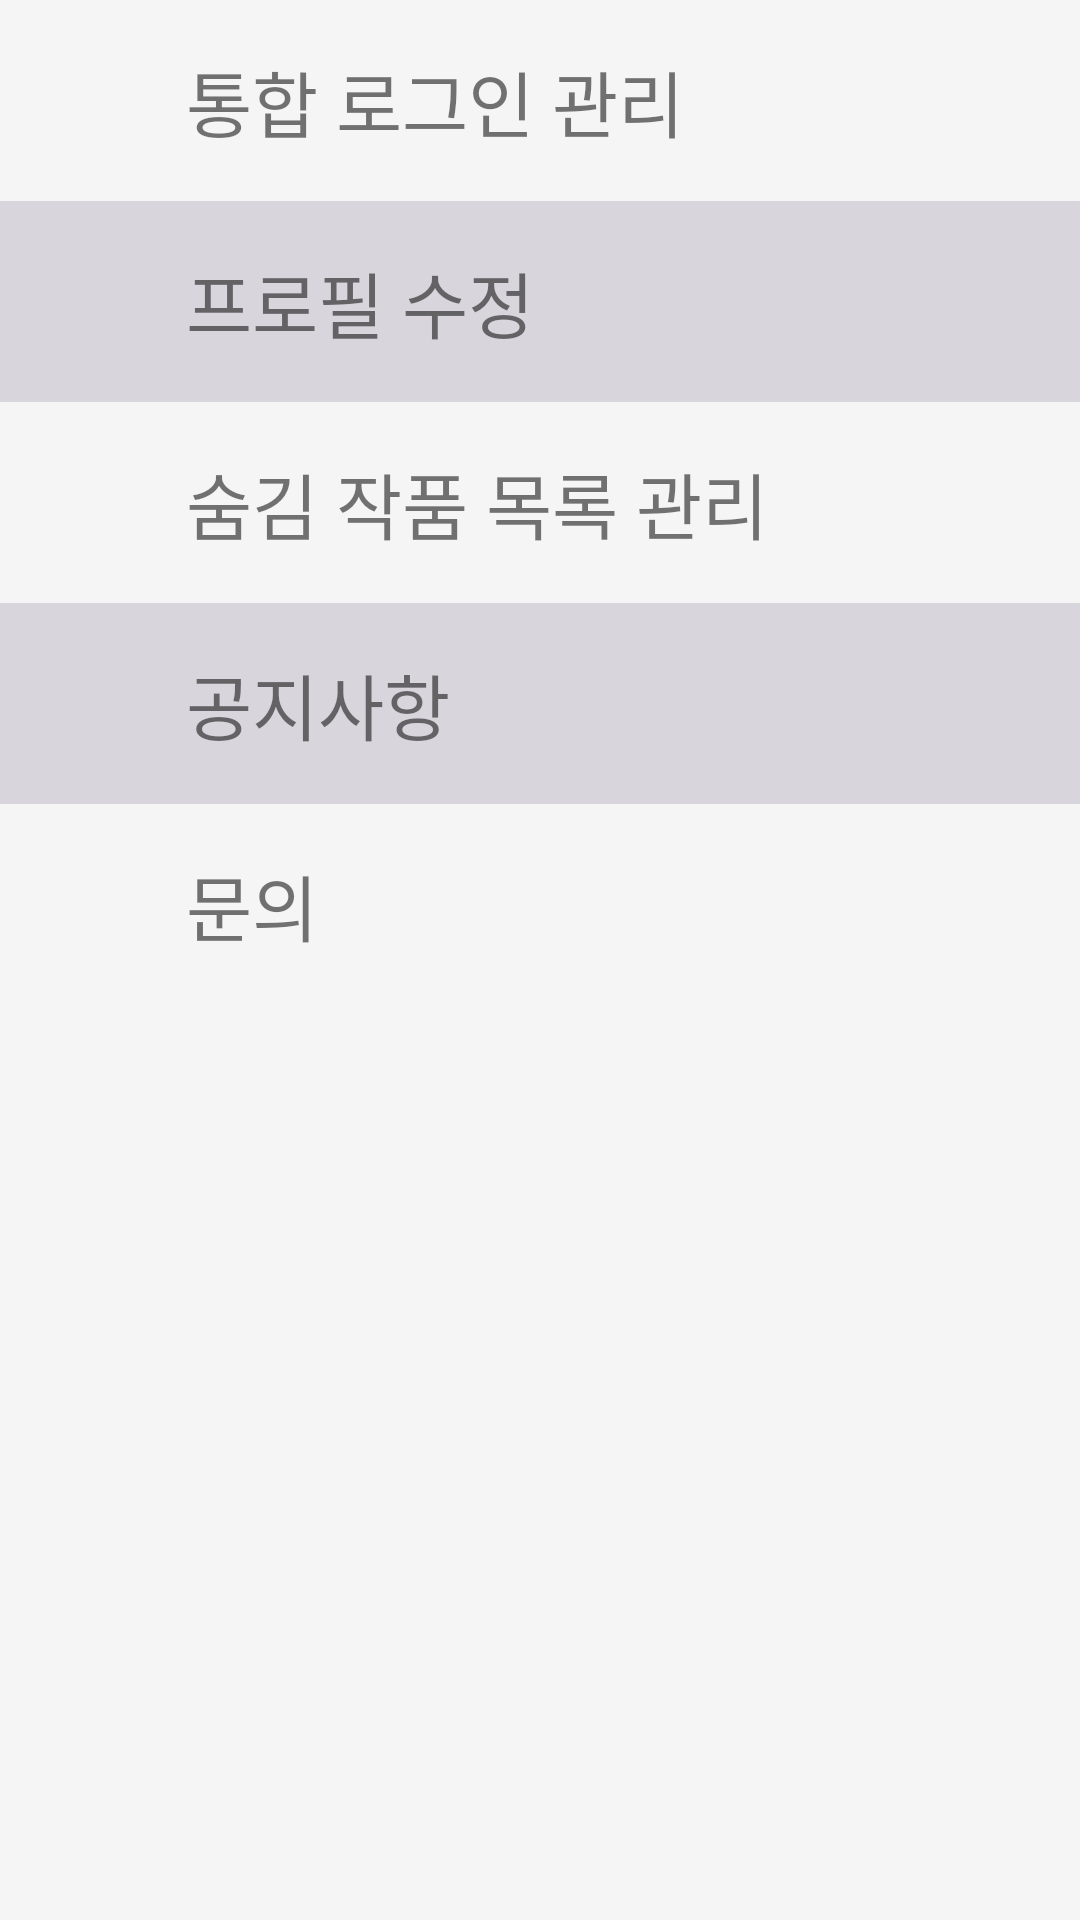

Write the Android layout XML for this screen, with the resource values it uses.
<!-- AndroidManifest.xml: application theme AppTheme -->
<!-- res/layout/fragment_menu4.xml -->
<?xml version="1.0" encoding="utf-8"?>
<LinearLayout xmlns:android="http://schemas.android.com/apk/res/android"
    xmlns:app="http://schemas.android.com/apk/res-auto"
    android:orientation="vertical" android:layout_width="match_parent"
    android:layout_height="match_parent"
    android:background="@color/colorGrayBright">

    <FrameLayout
        android:id="@+id/menu4_frame"
        android:layout_width="match_parent"
        android:layout_height="match_parent">

        <LinearLayout
            android:layout_width="match_parent"
            android:layout_height="match_parent"
            android:orientation="vertical">

            <LinearLayout
                android:layout_width="match_parent"
                android:layout_height="wrap_content"
                android:orientation="horizontal">

                <ImageView
                    android:layout_width="@dimen/text_size_xlarge"
                    android:layout_height="@dimen/text_size_xlarge"
                    android:layout_gravity="center"
                    android:layout_marginStart="@dimen/spacing_medium"
                    app:srcCompat="@drawable/readers_logo_black" />

                <TextView
                    android:id="@+id/setting_login_btn"
                    android:layout_width="wrap_content"
                    android:layout_height="wrap_content"
                    android:gravity="start"
                    android:layout_gravity="center"
                    android:layout_marginVertical="@dimen/spacing_medium"
                    android:layout_marginHorizontal="@dimen/spacing_medium"
                    android:text="@string/login_setting"
                    android:textSize="@dimen/text_size_large3" />
            </LinearLayout>

            <LinearLayout
                android:layout_width="match_parent"
                android:layout_height="wrap_content"
                android:orientation="horizontal"
                android:background="@color/colorPrimaryBright5">

                <ImageView
                    android:layout_width="@dimen/text_size_xlarge"
                    android:layout_height="@dimen/text_size_xlarge"
                    android:layout_gravity="center"
                    android:layout_marginStart="@dimen/spacing_medium"
                    app:srcCompat="@drawable/readers_logo_white" />

                <TextView
                    android:id="@+id/setting_profile_edit"
                    android:layout_width="match_parent"
                    android:layout_height="wrap_content"
                    android:gravity="start"
                    android:layout_gravity="center"
                    android:layout_marginVertical="@dimen/spacing_medium"
                    android:layout_marginHorizontal="@dimen/spacing_medium"
                    android:text="@string/profile_edit"
                    android:textSize="@dimen/text_size_large3" />
            </LinearLayout>


            <LinearLayout
                android:layout_width="match_parent"
                android:layout_height="wrap_content"
                android:orientation="horizontal">

                <ImageView
                    android:layout_width="@dimen/text_size_xlarge"
                    android:layout_height="@dimen/text_size_xlarge"
                    android:layout_gravity="center"
                    android:layout_marginStart="@dimen/spacing_medium"
                    app:srcCompat="@drawable/readers_logo_black" />

                <TextView
                    android:id="@+id/setting_hide_btn"
                    android:layout_width="match_parent"
                    android:layout_height="wrap_content"
                    android:gravity="start"
                    android:layout_marginVertical="@dimen/spacing_medium"
                    android:layout_marginHorizontal="@dimen/spacing_medium"
                    android:text="@string/hide_setting"
                    android:textSize="@dimen/text_size_large3"  />
            </LinearLayout>

            <LinearLayout
                android:layout_width="match_parent"
                android:layout_height="wrap_content"
                android:orientation="vertical"
                android:background="@color/colorPrimaryBright5">

                <LinearLayout
                    android:layout_width="match_parent"
                    android:layout_height="wrap_content"
                    android:orientation="horizontal">

                    <ImageView
                        android:layout_width="@dimen/text_size_xlarge"
                        android:layout_height="@dimen/text_size_xlarge"
                        android:layout_gravity="center"
                        android:layout_marginStart="@dimen/spacing_medium"
                        app:srcCompat="@drawable/readers_logo_white" />

                    <TextView
                        android:id="@+id/setting_notice_btn"
                        android:layout_width="match_parent"
                        android:layout_height="wrap_content"
                        android:gravity="start"
                        android:layout_marginVertical="@dimen/spacing_medium"
                        android:layout_marginHorizontal="@dimen/spacing_medium"
                        android:text="@string/notice"
                        android:textSize="@dimen/text_size_large3"  />
                </LinearLayout>

                <LinearLayout
                    android:id="@+id/setting_notice_contents"
                    android:layout_width="match_parent"
                    android:layout_height="wrap_content"
                    android:orientation="vertical"
                    android:background="@drawable/notice_background"
                    android:visibility="gone">
                    <TextView
                        android:layout_width="match_parent"
                        android:layout_height="wrap_content"
                        android:gravity="start"
                        android:layout_marginVertical="@dimen/spacing_medium"
                        android:layout_marginHorizontal="@dimen/spacing_large"
                        android:text="Readers의 회원이 되신 것을 환영합니다!\n현재는 공지할 사항이 없습니다.\n문의할 내용이 있다면 아래의 문의 버튼을 눌러 관리자에게 이메일을 보내주세요."
                        android:textSize="@dimen/text_size_medium"
                        />
                </LinearLayout>
            </LinearLayout>

            <LinearLayout
                android:layout_width="match_parent"
                android:layout_height="wrap_content"
                android:orientation="horizontal">

                <ImageView
                    android:layout_width="@dimen/text_size_xlarge"
                    android:layout_height="@dimen/text_size_xlarge"
                    android:layout_gravity="center"
                    android:layout_marginStart="@dimen/spacing_medium"
                    app:srcCompat="@drawable/readers_logo_black" />

                <TextView
                    android:id="@+id/setting_ask_btn"
                    android:layout_width="match_parent"
                    android:layout_height="wrap_content"
                    android:gravity="start"
                    android:layout_marginVertical="@dimen/spacing_medium"
                    android:layout_marginHorizontal="@dimen/spacing_medium"
                    android:text="@string/FAQ"
                    android:textSize="@dimen/text_size_large3"  />
            </LinearLayout>

        </LinearLayout>

    </FrameLayout>

</LinearLayout>
<!-- resources referenced by this layout -->
<resources>
  <color name="colorGrayBright">#f5f5f5</color>
  <color name="colorPrimaryBright5">#d8d5dd</color>
  <dimen name="spacing_large">24dp</dimen>
  <dimen name="spacing_medium">16dp</dimen>
  <dimen name="text_size_large3">24sp</dimen>
  <dimen name="text_size_medium">16sp</dimen>
  <dimen name="text_size_xlarge">30sp</dimen>
  <!-- drawable notice_background (drawable) -->
  <?xml version="1.0" encoding="utf-8"?>
  <shape
      xmlns:android="http://schemas.android.com/apk/res/android"
      android:shape="rectangle">
  
      
      <solid android:color="@color/colorGrayMiddle" />
  
      
      <padding
          android:bottom="1dp"
          android:left="1dp"
          android:right="1dp"
          android:top="1dp" />
  
      <corners
          android:bottomLeftRadius="3dp"
          android:bottomRightRadius="3dp"
          android:topLeftRadius="3dp"
          android:topRightRadius="3dp" />
  
      
      <stroke
          android:width="2dp"
          android:color="@color/colorGray" />
  
  </shape>
  <string name="FAQ">문의</string>
  <string name="hide_setting">숨김 작품 목록 관리</string>
  <string name="login_setting">통합 로그인 관리</string>
  <string name="notice">공지사항</string>
  <string name="profile_edit">프로필 수정</string>
  <style name="AppTheme" parent="Theme.AppCompat.Light.DarkActionBar">
          
          <item name="colorPrimary">@color/colorPrimary</item>
          <item name="colorPrimaryDark">@color/colorPrimaryDark</item>
          <item name="colorAccent">@color/colorPrimaryDark</item>
          
          <item name="windowActionBar">false</item>
          <item name="windowNoTitle">true</item>
      </style>
  <color name="colorGrayMiddle">#e3e3e3</color>
  <color name="colorGray">#adadad</color>
  <color name="colorPrimary">#281e42</color>
  <color name="colorPrimaryDark">#201835</color>
</resources>
